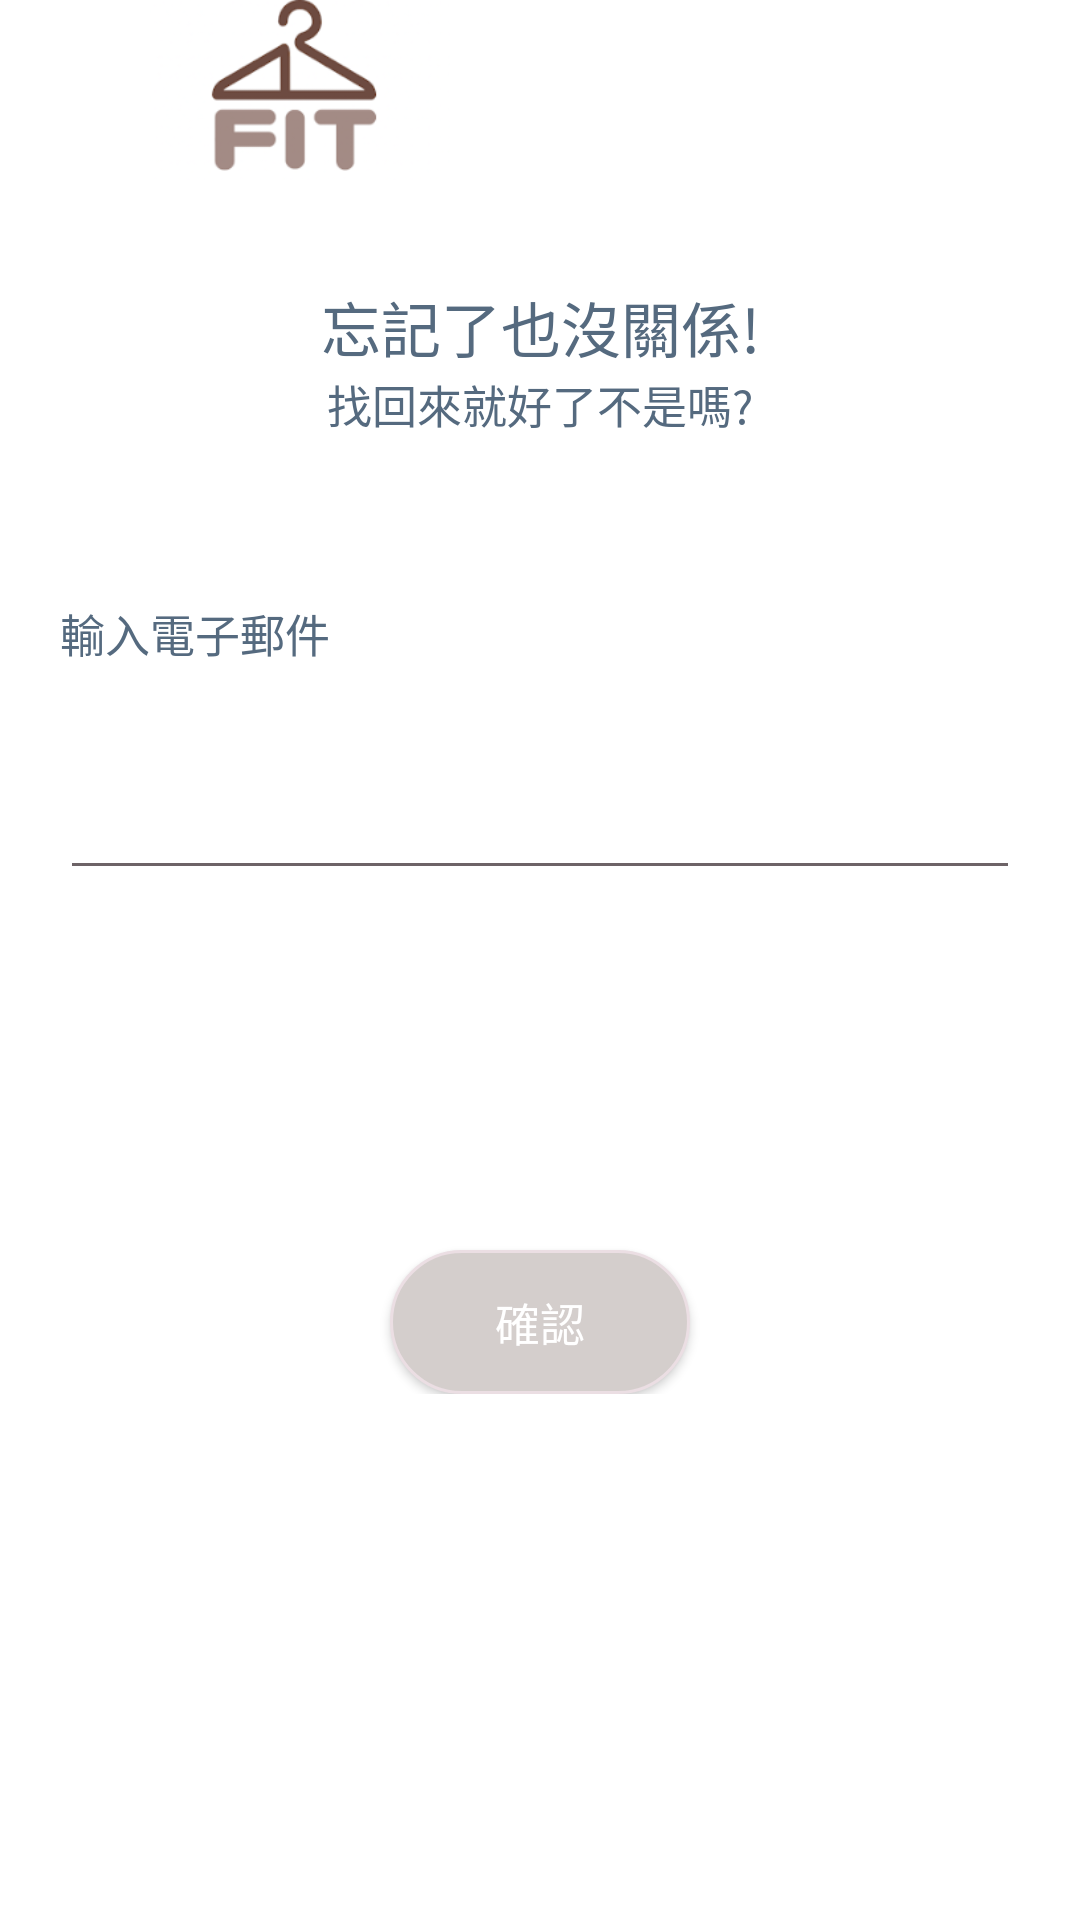

Here is an Android app screen rendered from its layout file. Give the layout XML and the strings, colors and styles it references.
<!-- AndroidManifest.xml: application theme Theme.Eclothes -->
<!-- res/layout/activity_forget_password.xml -->
<?xml version="1.0" encoding="utf-8"?>
<LinearLayout xmlns:android="http://schemas.android.com/apk/res/android"
    xmlns:app="http://schemas.android.com/apk/res-auto"
    xmlns:tools="http://schemas.android.com/tools"
    android:layout_width="match_parent"
    android:layout_height="match_parent"
    android:background="#FFFFFF"
    tools:context=".forget_password"
    android:orientation="vertical">

    <LinearLayout
        android:layout_width="match_parent"
        android:layout_height="60dp"
        android:orientation="horizontal">

        <ImageView
            android:id="@+id/imageView2"
            android:layout_width="200dp"
            android:layout_height="60dp"
            app:srcCompat="@drawable/logo_login" />


    </LinearLayout>

    <LinearLayout
        android:layout_width="match_parent"
        android:layout_height="120dp"
        android:gravity="center"
        android:orientation="vertical">


        <TextView
            android:id="@+id/textView5"
            android:layout_width="match_parent"
            android:layout_height="wrap_content"
            android:gravity="center"
            android:text="忘記了也沒關係!"
            android:textColor="#556A7F"
            android:textSize="20dp" />

        <TextView
            android:id="@+id/textView6"
            android:layout_width="match_parent"
            android:layout_height="wrap_content"
            android:gravity="center"
            android:text="找回來就好了不是嗎?"
            android:textColor="#556A7F"
            android:textSize="15dp" />
    </LinearLayout>

    <LinearLayout
        android:layout_width="match_parent"
        android:layout_height="wrap_content"
        android:gravity="center"
        android:orientation="vertical">

        <TextView
            android:id="@+id/textView2"
            android:layout_width="match_parent"
            android:layout_height="wrap_content"
            android:layout_margin="20dp"
            android:text="輸入電子郵件"
            android:textColor="#556A7F"
            android:textSize="15dp" />

        <EditText
            android:id="@+id/email"
            android:layout_width="match_parent"
            android:layout_height="wrap_content"
            android:layout_margin="20dp"
            android:ems="10"
            android:inputType="textPersonName"
            android:textSize="13dp"
            android:theme="@style/MyEditText" />

        <TextView
            android:id="@+id/textView17"
            android:layout_width="match_parent"
            android:layout_height="100dp" />

        <Button
            android:id="@+id/btn_submit"
            android:layout_width="100dp"
            android:layout_height="wrap_content"
            android:background="@drawable/corners_login"
            android:text="確認"
            android:textColor="#FFFFFF"
            android:textSize="15dp" />

    </LinearLayout>

</LinearLayout>
<!-- resources referenced by this layout -->
<resources>
  <!-- drawable corners_login (drawable) -->
  <?xml version="1.0" encoding="utf-8"?>
  <selector xmlns:android="http://schemas.android.com/apk/res/android">
      <item>
          <shape>
              
              <gradient
                  android:startColor="#D4CECC"
                  android:centerColor="#D4CECC"
                  android:endColor="#D4CECC"
                  android:angle="270" />
  
              
              <stroke
                  android:width="1dp"
                  android:color="#EBDEE3" />
  
              
              <corners android:radius="50dp" />
  
              <padding
                  android:left="10dp"
                  android:top="10dp"
                  android:right="10dp"
                  android:bottom="10dp" />
          </shape>
      </item>
  </selector>
  <!-- drawable logo_login: png bitmap (drawable, 12415 bytes) -->
  <style name="MyEditText" parent="Theme.AppCompat.Light">
          <item name="colorControlNormal">#6D6367</item>
          <item name="colorControlActivated">#6D6367</item>
      </style>
  <style name="Theme.Eclothes" parent="Theme.MaterialComponents.DayNight.NoActionBar">
          <item name="colorPrimary">@color/brand_primary</item>
          <item name="colorPrimaryVariant">@color/brand_primary</item>
          <item name="colorOnPrimary">@color/white</item>
  
          <item name="colorSecondary">@color/brand_secondary</item>
          <item name="colorSecondaryVariant">@color/brand_secondary</item>
          <item name="colorOnSecondary">@color/white</item>
  
          <item name="android:statusBarColor">@color/brand_primary</item>
      </style>
  <color name="brand_primary">#8FA4B5</color>
  <color name="white">#FFFFFFFF</color>
  <color name="brand_secondary">#A0B0BD</color>
</resources>
